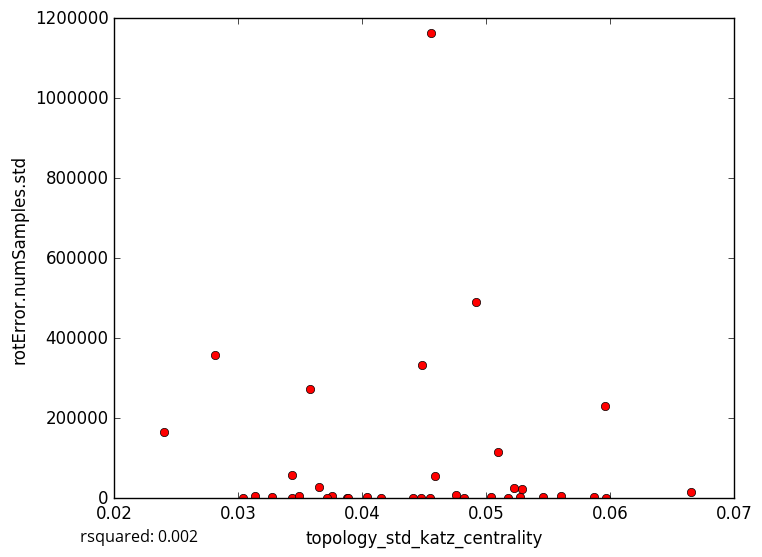

The file beside this chart, header and first rows:
topology_std_katz_centrality, rotError.numSamples.std
0.04155, 1692
0.03274, 3412
0.04036, 2887
0.05275, 2356
0.05962, 168.5
0.05177, 0.0
0.04409, 1162
0.05866, 2769
0.04479, 332796
0.04557, 1162326
0.03435, 0.0
0.03488, 4484
0.03879, 0.0
0.03139, 4596
0.03753, 6269
0.05605, 4660
0.05285, 23468
0.03884, 0.0
0.05456, 2134
0.04477, 0.0
0.05041, 3794
0.05224, 25850
0.03653, 27505
0.02399, 164605
0.03718, 0.0
0.05093, 116037
0.06652, 15605
0.05959, 231363
0.04755, 8298
0.0343, 59180
0.04545, 0.0
0.02811, 358042
0.04917, 489724
0.04824, 0.0
0.03581, 274071
0.03037, 0.0
0.04583, 56790
5-Fold RMSE:, 400698, 115137, 181069, 96864, 96864
Average 5-Fold RMSE:, 190264
5-Fold rsquared:, -0.1946, -449.1, -0.1105, 0.00421, 0.00421
Average 5-Fold rsquared:, -89.9
